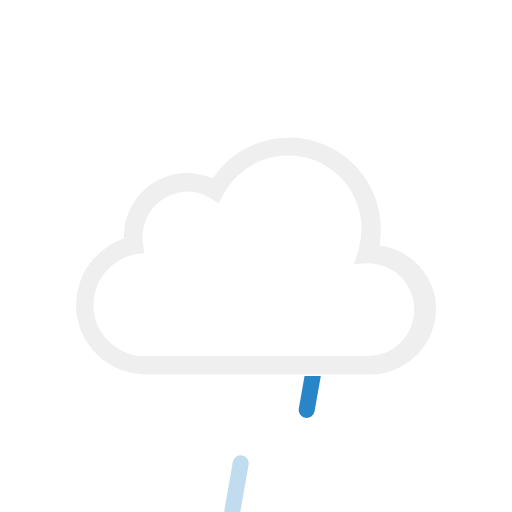
t = 0.00 s
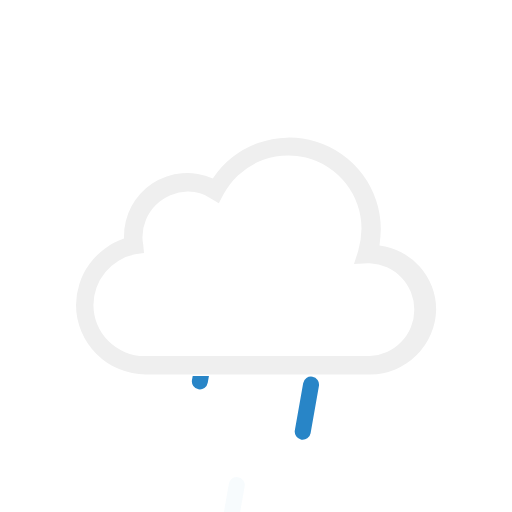
t = 0.09 s
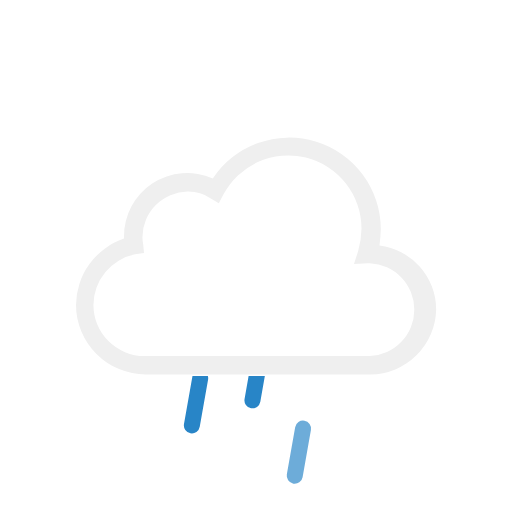
t = 0.26 s
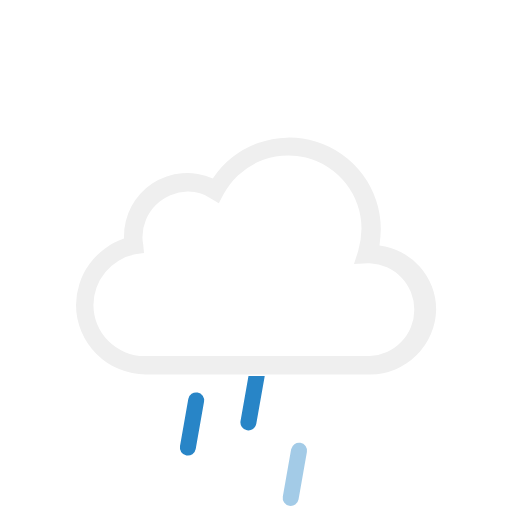
t = 0.35 s
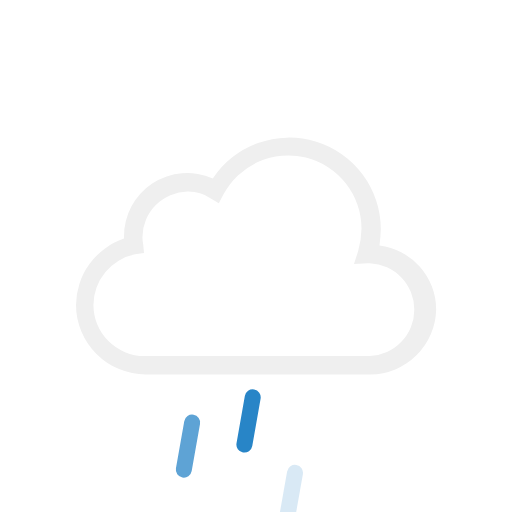
t = 0.44 s
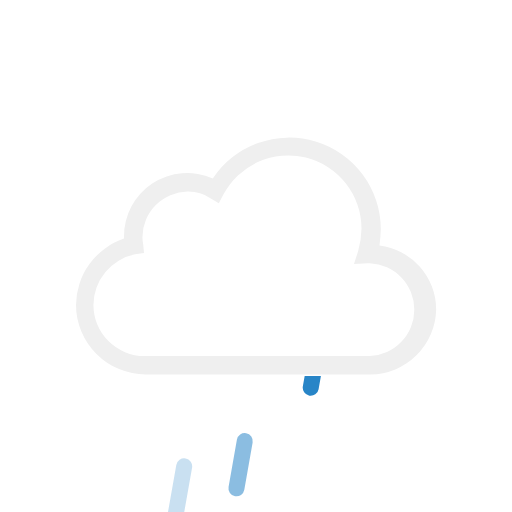
t = 0.61 s

The animated SVG that drew these frames (rendered in a browser with its animation timeline set to each time). Animation: 6 SMIL elements (animate=3,animateTransform=3); one cycle of 0.70 s, repeats indefinitely.

<svg xmlns="http://www.w3.org/2000/svg" viewBox="0 0 64 64">
	<defs>
		<clipPath id="a">
			<polyline points="42 64 44.85 47 21.05 47 17 64" fill="none"/>
		</clipPath>
	</defs>
	<path d="M46.3,46.81H18.21a8.74,8.74,0,0,1-8.71-8.7,8.84,8.84,0,0,1,6-8.29v-.25a7.89,7.89,0,0,1,11.1-7.26,11.46,11.46,0,0,1,21,6.32,15.89,15.89,0,0,1-.17,2.05,8.1,8.1,0,0,1,7.09,8A8.3,8.3,0,0,1,46.3,46.81Zm-25.42-2.3H46.22a5.81,5.81,0,0,0,0-11.61H46L44.25,33l.52-1.62a11,11,0,0,0,.42-2.82,9.16,9.16,0,0,0-17.25-4.27l-.59,1.11-1-.6a5.07,5.07,0,0,0-2.9-.85,5.69,5.69,0,0,0-5.64,5.64,3.7,3.7,0,0,0,.09.94L18,31.62l-1.11.17a6.48,6.48,0,0,0-5.21,6.32,6.39,6.39,0,0,0,6.4,6.4h2.76" fill="#efefef"/>
	<g clip-path="url(#a)">
		<g>
			<line x1="24.52" y1="49.05" x2="23.48" y2="54.95" fill="none" stroke="#2885c7" stroke-linecap="round" stroke-miterlimit="10" stroke-width="2"/>
			<animateTransform attributeName="transform" type="translate" values="2 -10; -2 12" dur=".7s" repeatCount="indefinite"/>
			<animate attributeName="opacity" values="1;1;0" dur=".7s" repeatCount="indefinite"/>
		</g>
		<g>
			<line x1="31.52" y1="49.05" x2="30.48" y2="54.95" fill="none" stroke="#2885c7" stroke-linecap="round" stroke-miterlimit="10" stroke-width="2"/>
			<animateTransform attributeName="transform" type="translate" begin="-.6s" values="2 -10; -2 12" dur=".7s" repeatCount="indefinite"/>
			<animate attributeName="opacity" values="1;1;0" dur=".7s" begin="-.6s" repeatCount="indefinite"/>
		</g>
		<g>
			<line x1="38.52" y1="49.05" x2="37.48" y2="54.95" fill="none" stroke="#2885c7" stroke-linecap="round" stroke-miterlimit="10" stroke-width="2"/>
			<animateTransform attributeName="transform" type="translate" begin="-.2s" values="2 -10; -2 12" dur=".7s" repeatCount="indefinite"/>
			<animate attributeName="opacity" values="1;1;0" dur=".7s" begin="-.2s" repeatCount="indefinite"/>
		</g>
	</g>
</svg>
